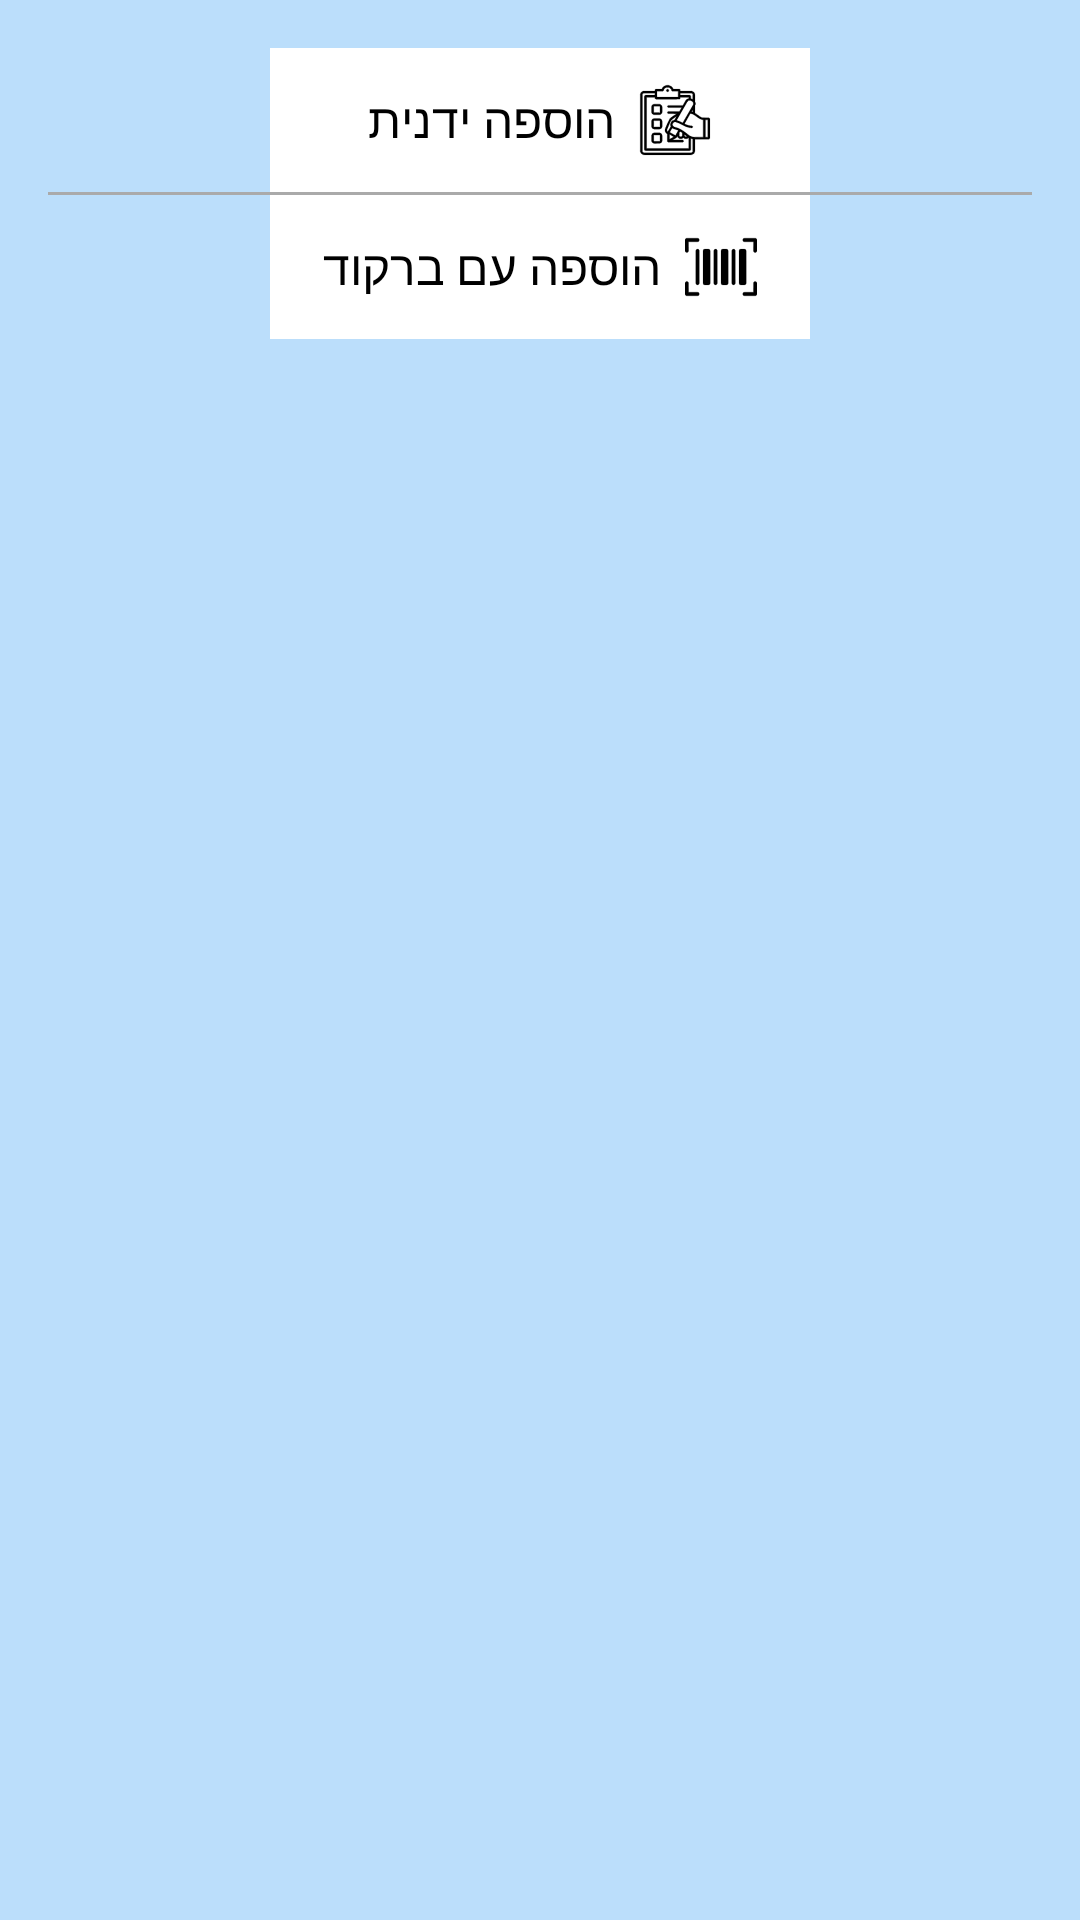

Write the Android layout XML for this screen, with the resource values it uses.
<!-- AndroidManifest.xml: application theme Theme.SmartFridge_App_FinalProject -->
<!-- res/layout/popup_add_product.xml -->
<?xml version="1.0" encoding="utf-8"?>
<LinearLayout xmlns:android="http://schemas.android.com/apk/res/android"
    android:layoutDirection="rtl"
    android:layout_width="180dp"
    android:layout_height="wrap_content"
    android:orientation="vertical"
    android:gravity="center_horizontal"
    android:background="@color/blue"
    android:padding="16dp">

    <LinearLayout
        android:id="@+id/manual_add"
        android:layout_width="180dp"
        android:layout_height="wrap_content"
        android:orientation="horizontal"
        android:padding="12dp"
        android:clickable="true"
        android:focusable="true"
        android:gravity="center"
        android:background="@color/white">

        <androidx.appcompat.widget.AppCompatImageView
            android:layout_width="24dp"
            android:layout_height="24dp"
            android:src="@drawable/add_manually"
            android:layout_marginEnd="8dp" />

        <TextView
            android:layout_width="wrap_content"
            android:layout_height="wrap_content"
            android:textColor="@color/black"
            android:text="@string/adding_manual"
            android:textSize="16sp"/>
    </LinearLayout>

    <View
        android:layout_width="match_parent"
        android:layout_height="1dp"
        android:background="@android:color/darker_gray" />

    <LinearLayout
        android:id="@+id/barcode_add"
        android:layout_width="180dp"
        android:layout_height="wrap_content"
        android:orientation="horizontal"
        android:padding="12dp"
        android:clickable="true"
        android:focusable="true"
        android:gravity="center"
        android:background="@color/white">

        <androidx.appcompat.widget.AppCompatImageView
            android:layout_width="24dp"
            android:layout_height="24dp"
            android:src="@drawable/add_barcode"
            android:layout_marginEnd="8dp" />

        <com.google.android.material.textview.MaterialTextView
            android:layout_width="wrap_content"
            android:layout_height="wrap_content"
            android:textColor="@color/black"
            android:text="@string/adding_by_barcode"
            android:textSize="16sp"/>
    </LinearLayout>

</LinearLayout>
<!-- resources referenced by this layout -->
<resources>
  <color name="black">#FF000000</color>
  <color name="blue">#BBDEFB</color>
  <color name="white">#FFFFFFFF</color>
  <!-- drawable add_barcode: vector/xml drawable (drawable, 26077 chars, omitted) -->
  <!-- drawable add_manually: vector/xml drawable (drawable, 130719 chars, omitted) -->
  <string name="adding_by_barcode">הוספה עם ברקוד</string>
  <string name="adding_manual">הוספה ידנית</string>
  <style name="Theme.SmartFridge_App_FinalProject" parent="Base.Theme.SmartFridge_App_FinalProject" />
  <style name="Base.Theme.SmartFridge_App_FinalProject" parent="Theme.Material3.DayNight.NoActionBar">
          
          
      </style>
</resources>
